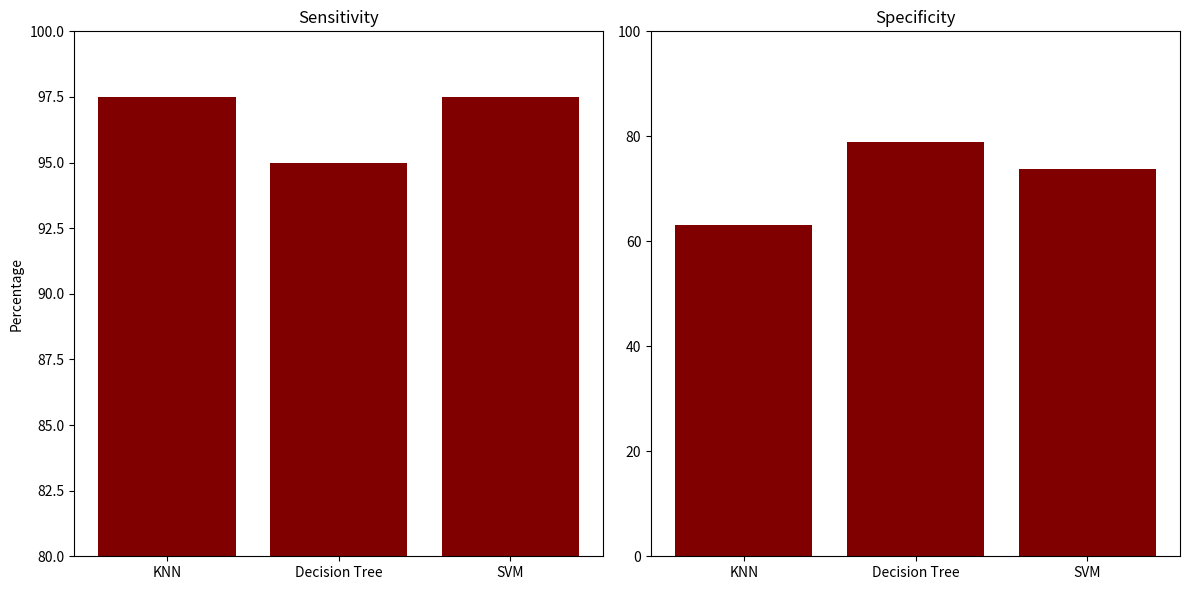

Write Python code to recreate this figure.
import matplotlib.pyplot as plt

# Data
algorithms = ['KNN', 'Decision Tree', 'SVM']
sensitivity = [97.5, 95.0, 97.5]
specificity = [63.15, 78.94, 73.68]

# Plotting
plt.figure(figsize=(12, 6))

# Plotting Sensitivity
plt.subplot(1, 2, 1)
plt.bar(algorithms, sensitivity, color='maroon')
plt.title('Sensitivity')
plt.ylim(80, 100)
plt.ylabel('Percentage')

# Plotting Specificity
plt.subplot(1, 2, 2)
plt.bar(algorithms, specificity, color='maroon')
plt.title('Specificity')
plt.ylim(0, 100)

plt.tight_layout()
plt.savefig('barplot2.png')
plt.show()
